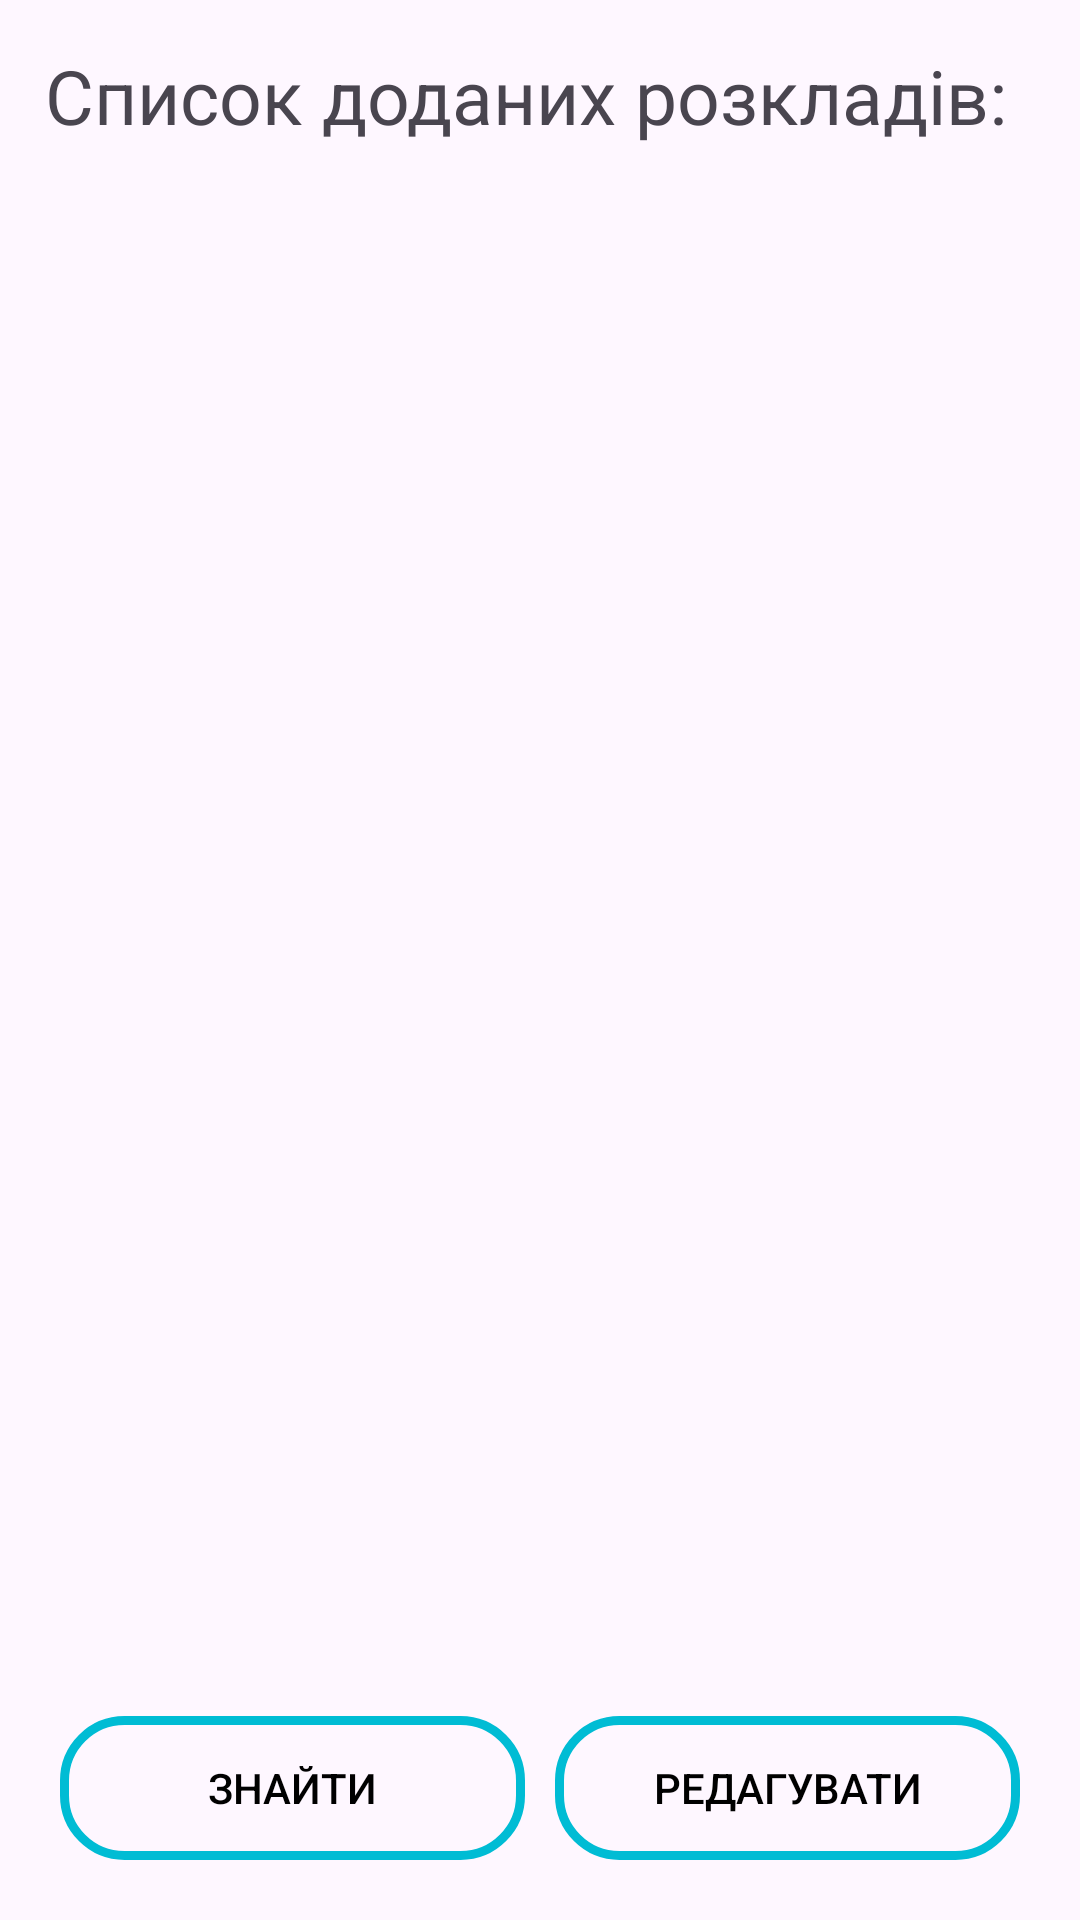

Write the Android layout XML for this screen, with the resource values it uses.
<!-- AndroidManifest.xml: application theme Theme.LNUPVLE -->
<!-- res/layout/fragment_schedule_main.xml -->
<?xml version="1.0" encoding="utf-8"?>
<FrameLayout xmlns:android="http://schemas.android.com/apk/res/android"
    xmlns:tools="http://schemas.android.com/tools"
    android:layout_width="match_parent"
    android:layout_height="match_parent"
    xmlns:app="http://schemas.android.com/apk/res-auto"
    tools:context=".ui.fragments.schedule.FragmentScheduleMain">

    <androidx.constraintlayout.widget.ConstraintLayout
        android:layout_width="match_parent"
        android:layout_height="match_parent"
        tools:ignore="MissingConstraints">

        <androidx.constraintlayout.widget.ConstraintLayout
            android:id="@+id/schedule_form"
            android:layout_width="match_parent"
            android:layout_height="0dp"
            android:padding="15dp"
            app:layout_constraintBottom_toBottomOf="parent"
            app:layout_constraintTop_toTopOf="parent">

            <TextView
                android:id="@+id/schedule_list_label"
                android:layout_width="match_parent"
                android:layout_height="wrap_content"
                android:text="Список доданих розкладів:"
                android:textSize="25sp"
                app:layout_constraintTop_toTopOf="parent"
                tools:layout_editor_absoluteX="10dp" />

            <androidx.recyclerview.widget.RecyclerView
                android:id="@+id/schedule_list"
                android:layout_width="match_parent"
                android:layout_height="0dp"
                app:layout_constraintBottom_toTopOf="@+id/linearLayout2"
                app:layout_constraintEnd_toEndOf="parent"
                app:layout_constraintStart_toStartOf="parent"
                app:layout_constraintTop_toBottomOf="@+id/schedule_list_label"
                tools:listitem="@layout/schedule_item"/>

            <LinearLayout
                android:id="@+id/linearLayout2"
                android:layout_width="match_parent"
                android:layout_height="wrap_content"
                android:orientation="horizontal"
                app:layout_constraintBottom_toBottomOf="parent"
                app:layout_constraintEnd_toEndOf="parent"
                app:layout_constraintStart_toStartOf="parent">

                <Button
                    android:id="@+id/to_find_schedule_button"
                    android:layout_width="0dp"
                    android:layout_height="wrap_content"
                    android:layout_margin="5dp"
                    android:layout_weight="1"
                    android:background="@drawable/round_button"
                    android:text="Знайти"
                    android:textColor="@color/black" />

                <Button
                    android:id="@+id/to_create_schedule_button"
                    android:layout_width="0dp"
                    android:layout_height="wrap_content"
                    android:layout_margin="5dp"
                    android:layout_weight="1"
                    android:background="@drawable/round_button"
                    android:text="Редагувати"
                    android:textColor="@color/black" />
            </LinearLayout>
        </androidx.constraintlayout.widget.ConstraintLayout>
    </androidx.constraintlayout.widget.ConstraintLayout>

</FrameLayout>
<!-- res/layout/schedule_item.xml (included above) -->
<?xml version="1.0" encoding="utf-8"?>
<androidx.cardview.widget.CardView xmlns:android="http://schemas.android.com/apk/res/android"
    android:layout_width="match_parent"
    android:layout_height="wrap_content"
    xmlns:app="http://schemas.android.com/apk/res-auto"
    app:cardElevation="10dp"
    app:cardCornerRadius="10dp"
    android:layout_margin="5dp">

    <LinearLayout
        android:id="@+id/schedule_card_layout"
        android:layout_width="match_parent"
        android:layout_height="wrap_content"
        android:orientation="vertical"
        android:padding="5dp">
        <TextView
            android:id="@+id/schedule_id_text"
            android:layout_width="match_parent"
            android:layout_height="wrap_content"
            android:text="@string/test_text"
            android:textSize="20dp"/>
        <TextView
            android:id="@+id/schedule_group_text"
            android:layout_width="match_parent"
            android:layout_height="wrap_content"
            android:text="@string/test_text"
            android:textSize="20dp"/>
    </LinearLayout>

</androidx.cardview.widget.CardView>
<!-- resources referenced by this layout -->
<resources>
  <color name="black">#FF000000</color>
  <!-- drawable round_button (drawable) -->
  <shape xmlns:android="http://schemas.android.com/apk/res/android"
      android:shape="rectangle">
      <corners android:radius="20dp"/>
      <solid android:color="@android:color/transparent"/>
      <stroke android:width="3dp" android:color="@color/m500"/>
  </shape>
  <string name="test_text">text : text</string>
  <style name="Theme.LNUPVLE" parent="Base.Theme.LNUPVLE" />
  <color name="m500">#00BCD4</color>
  <style name="Base.Theme.LNUPVLE" parent="Theme.Material3.DayNight.NoActionBar">
          <item name="colorPrimary">@color/m500</item>
          <item name="colorPrimaryVariant">@color/m500</item>
          <item name="colorOnPrimary">@color/white</item>
          
          <item name="colorSecondary">@color/m500</item>
          <item name="colorSecondaryVariant">@color/m500</item>
          <item name="colorOnSecondary">@color/black</item>
          
          <item name="android:statusBarColor">?attr/colorPrimaryVariant</item>
      </style>
  <color name="white">#FFFFFFFF</color>
</resources>
